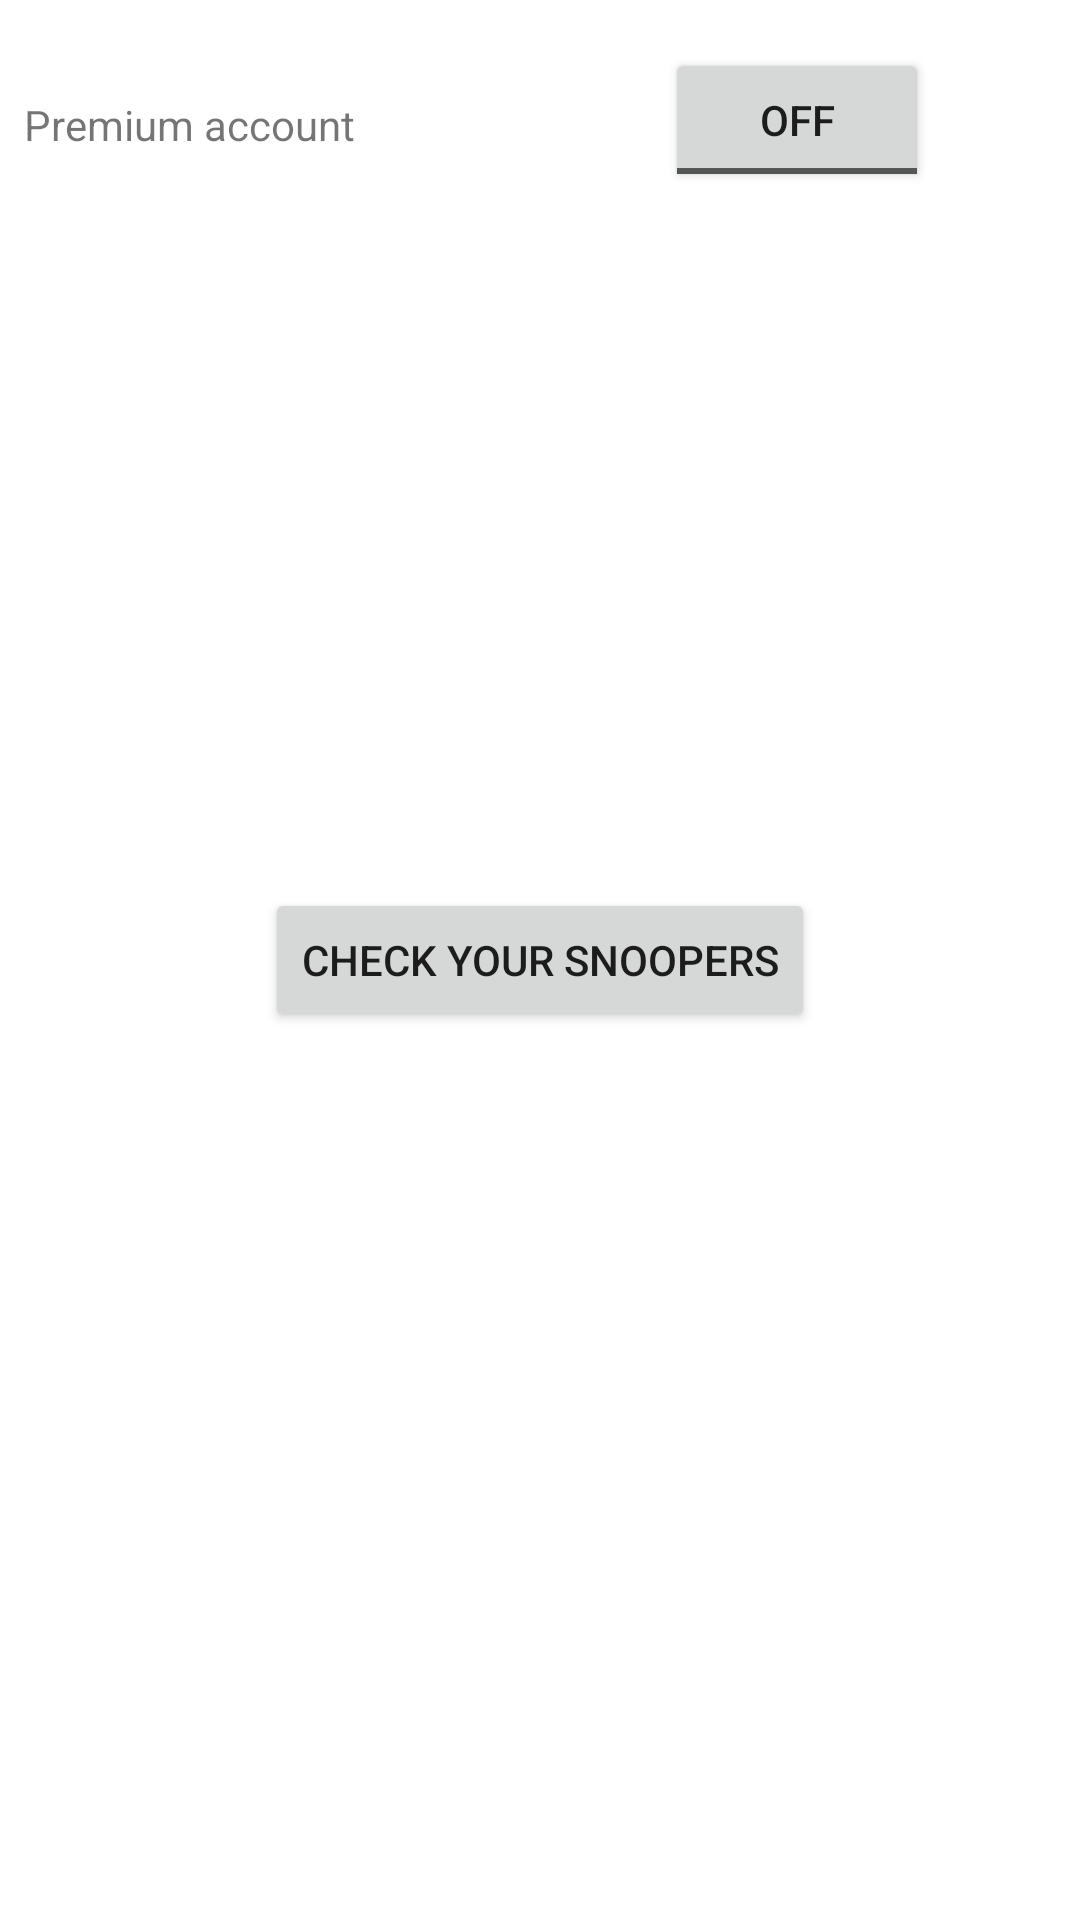

Android layout source for this screen:
<!-- AndroidManifest.xml: application theme AppTheme -->
<!-- res/layout/content_shop.xml -->
<?xml version="1.0" encoding="utf-8"?>
<androidx.constraintlayout.widget.ConstraintLayout xmlns:android="http://schemas.android.com/apk/res/android"
    xmlns:app="http://schemas.android.com/apk/res-auto"
    xmlns:tools="http://schemas.android.com/tools"
    android:layout_width="match_parent"
    android:layout_height="match_parent"
    app:layout_behavior="@string/appbar_scrolling_view_behavior"
    tools:context=".view.ShopActivity"
    tools:showIn="@layout/activity_shop">

    <ToggleButton
        android:id="@+id/premium_account_toggle"
        android:layout_width="wrap_content"
        android:layout_height="wrap_content"
        android:layout_marginStart="8dp"
        android:layout_marginTop="16dp"
        android:layout_marginEnd="8dp"
        app:layout_constraintEnd_toEndOf="parent"
        app:layout_constraintStart_toEndOf="@+id/editText"
        app:layout_constraintTop_toTopOf="parent" />

    <TextView
        android:id="@+id/editText"
        android:layout_width="wrap_content"
        android:layout_height="wrap_content"
        android:layout_marginStart="8dp"
        android:layout_marginTop="32dp"
        android:ems="10"
        android:text="Premium account"
        app:layout_constraintStart_toStartOf="parent"
        app:layout_constraintTop_toTopOf="parent" />

    <Button
        android:id="@+id/snoopers_check_button"
        android:layout_width="wrap_content"
        android:layout_height="wrap_content"
        android:layout_marginStart="8dp"
        android:layout_marginTop="8dp"
        android:layout_marginEnd="8dp"
        android:layout_marginBottom="8dp"
        android:onClick="snoopersButtonClick"
        android:text="Check Your Snoopers"
        app:layout_constraintBottom_toBottomOf="parent"
        app:layout_constraintEnd_toEndOf="parent"
        app:layout_constraintStart_toStartOf="parent"
        app:layout_constraintTop_toTopOf="parent" />
</androidx.constraintlayout.widget.ConstraintLayout>
<!-- res/layout/activity_shop.xml (included above) -->
<?xml version="1.0" encoding="utf-8"?>
<androidx.coordinatorlayout.widget.CoordinatorLayout xmlns:android="http://schemas.android.com/apk/res/android"
    xmlns:app="http://schemas.android.com/apk/res-auto"
    xmlns:tools="http://schemas.android.com/tools"
    android:layout_width="match_parent"
    android:layout_height="match_parent"
    tools:context=".view.ShopActivity">

    <com.google.android.material.appbar.AppBarLayout
        android:layout_width="match_parent"
        android:layout_height="wrap_content"
        android:theme="@style/AppTheme.AppBarOverlay">

        <androidx.appcompat.widget.Toolbar
            android:id="@+id/shop_toolbar"
            android:layout_width="match_parent"
            android:layout_height="?attr/actionBarSize"
            android:background="?attr/colorPrimary"
            app:popupTheme="@style/AppTheme.PopupOverlay" />

    </com.google.android.material.appbar.AppBarLayout>

    <include layout="@layout/content_shop" />

</androidx.coordinatorlayout.widget.CoordinatorLayout>
<!-- resources referenced by this layout -->
<resources>
  <style name="AppTheme.AppBarOverlay" parent="ThemeOverlay.MaterialComponents.Dark.ActionBar" />
  <style name="AppTheme.PopupOverlay" parent="ThemeOverlay.MaterialComponents.Light" />
  <style name="AppTheme" parent="Base.Theme.MaterialComponents.Light.DarkActionBar">
          <item name="colorPrimary">#212121</item>
          <item name="colorPrimaryVariant">#000000</item>
          <item name="colorOnPrimary">#FFFFFF</item>
          <item name="colorSecondary">#2962FF</item>
          <item name="colorSecondaryVariant">#0039CB</item>
          <item name="colorOnSecondary">#FFFFFF</item>
          <item name="colorError">#F44336</item>
          <item name="colorOnError">#FFFFFF</item>
          <item name="colorSurface">#FFFFFF</item>
          <item name="colorOnSurface">#212121</item>
          <item name="colorOnBackground">#212121</item>
      </style>
</resources>
